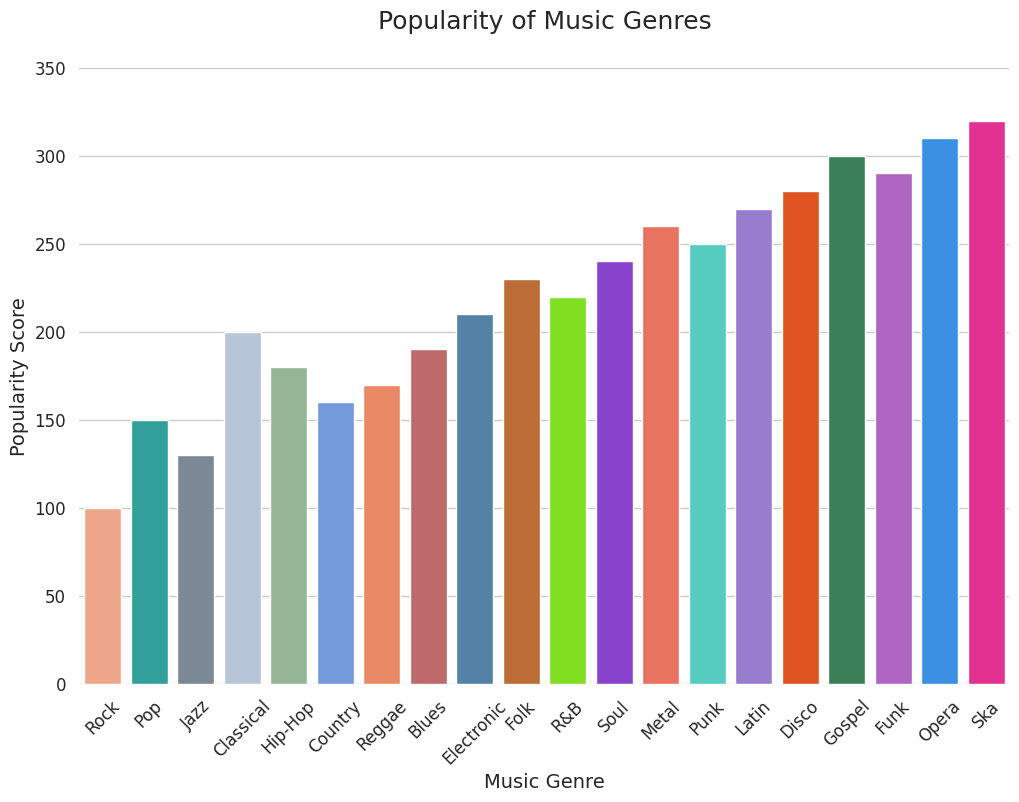

Write Python code to recreate this figure.

import seaborn as sns
import pandas as pd
import matplotlib.pyplot as plt

data = {
    'Category': ['Rock', 'Pop', 'Jazz', 'Classical', 'Hip-Hop', 'Country', 'Reggae', 'Blues', 'Electronic', 'Folk', 'R&B', 'Soul', 'Metal', 'Punk', 'Latin', 'Disco', 'Gospel', 'Funk', 'Opera', 'Ska'],
    'Value': [100, 150, 130, 200, 180, 160, 170, 190, 210, 230, 220, 240, 260, 250, 270, 280, 300, 290, 310, 320]
}

df = pd.DataFrame(data)

sns.set_theme(style="whitegrid")

plt.figure(figsize=(12, 8))
barplot = sns.barplot(x='Category', y='Value', data=df, palette=['#FFA07A', '#20B2AA', '#778899', '#B0C4DE', '#8FBC8F', '#6495ED', '#FF7F50', '#CD5C5C', '#4682B4', '#D2691E', '#7FFF00', '#8A2BE2', '#FF6347', '#40E0D0', '#9370DB', '#FF4500', '#2E8B57', '#BA55D3', '#1E90FF', '#FF1493'])

barplot.set(ylim=(0, 350))
sns.despine(left=True, bottom=True)

plt.title('Popularity of Music Genres', fontsize=18, y=1.05)
plt.xlabel('Music Genre', fontsize=14)
plt.ylabel('Popularity Score', fontsize=14)
plt.xticks(rotation=45, fontsize=12)
plt.yticks(fontsize=12)

plt.show()
